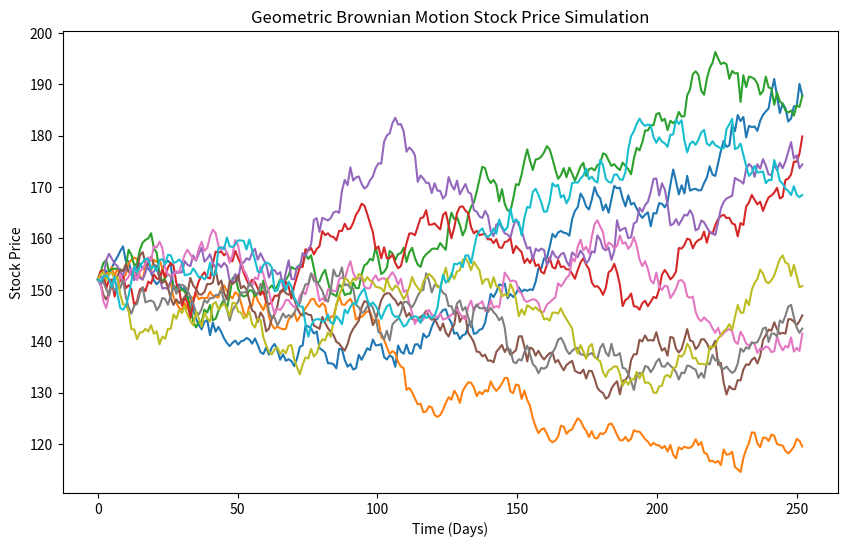

The matplotlib source for this figure:
#Simulates stock price movements using Geometric Brownian Motion (GBM) model 

import numpy as np
import matplotlib.pyplot as plt

#Initial Parameters

time_horizon = 252          # 252 trading days in a year
delta_t = 1                 # Time step in days
mu = 0.05 / time_horizon    # Annualised drift (5% return per year)  Average growth or decline rate
sigma = 0.01                # Daily volatility (1% daily volatility) Usually stock prices are between 1% to 4% daily volatility
initial_price = 152         # Initial stock price


#Equation Setup

def simulate_gbm():
    x = np.linspace(0, time_horizon, time_horizon) # Time vector from 0 to 252 days
    y = np.zeros(time_horizon)                     # Price vector initialised to zeros
    y[0] = initial_price                           # Set initial price2


    # For each time step (from day 1 to day 251), calculate the price using Geometric Brownian Motion
    for i in range(1, time_horizon):
        
        #Brownian Motion Equation
        y[i] = y[i-1] * np.exp(
            (mu - 0.5 * sigma**2) * delta_t + 
            sigma * np.sqrt(delta_t) * np.random.normal(0, 1)   #np.random.normal(0, 1) - standard normal distribution with mean 0 and std dev 1
        )
    return x, y


def plot_simulation(x, y):
    plt.plot(x, y)
    plt.xlabel('Time (Days)')
    plt.ylabel('Stock Price')
    plt.title('Geometric Brownian Motion Stock Price Simulation')
    plt.show()
    

#Run Simulation
def main():
    
    #Number of simulations to run 
    simulations = 10
    plt.figure(figsize=(10, 6))
    for s in range(simulations):
        x, y = simulate_gbm()
        plot_simulation(x, y)

if __name__ == "__main__":
    main()